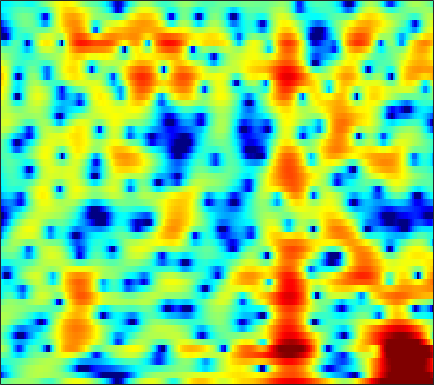

Values plotted in this chart, from the file beside it:
-1.4368, -1.1728, -0.81855, -0.48528, -0.25049, 0.029918, 0.27847, 0.44475, 0.63696, 0.78362, 0.87952, 0.91366, 0.90323, 0.82581, 0.72568, 0.50606, 0.20137, -0.092005, -0.55474, -1.0779, -1.5956, -1.9226, -2.1678, -2.1039
-11.88, -9.804, -7.609, -5.858, -4.755, -3.499, -2.444, -1.764, -0.9818, -0.3252, 0.2223, 0.5665, 0.9468, 1.242, 1.412, 1.573, 1.664, 1.692, 1.682, 1.624, 1.528, 1.438, 1.3, 1.149
-6.485, -5.879, -5.03, -4.172, -3.541, -2.75, -2.022, -1.517, -0.9, -0.3525, 0.1286, 0.4468, 0.8182, 1.13, 1.327, 1.538, 1.696, 1.78, 1.845, 1.854, 1.807, 1.732, 1.576, 1.349
-3.534, -3.27, -2.949, -2.657, -2.453, -2.196, -1.955, -1.763, -1.49, -1.191, -0.8779, -0.6325, -0.296, 0.03973, 0.2831, 0.5841, 0.8525, 1.032, 1.235, 1.394, 1.511, 1.568, 1.602, 1.583
-0.6654, -0.8048, -1.185, -1.788, -2.377, -3.31, -4.336, -5.028, -5.572, -5.431, -4.676, -3.898, -2.841, -1.901, -1.334, -0.7741, -0.4286, -0.2915, -0.2335, -0.2379, -0.1909, -0.05996, 0.3015, 0.8663
1.796, 1.289, 0.3693, -0.8687, -2.054, -4.048, -6.631, -8.893, -11.45, -10.86, -8.113, -6.195, -4.222, -2.825, -2.131, -1.637, -1.638, -1.995, -3.063, -5.086, -8.928, -15.13, -19.22, -7.369
-0.02734, -0.5838, -1.482, -2.542, -3.416, -4.612, -5.744, -6.464, -7.142, -7.367, -7.142, -6.732, -5.98, -5.151, -4.574, -3.91, -3.382, -3.076, -2.77, -2.533, -2.28, -2.003, -1.382, -0.3978
-0.9252, -1.541, -2.609, -4.003, -5.287, -7.401, -10.17, -12.86, -17.58, -20.49, -16.4, -13.43, -10.55, -8.499, -7.31, -5.993, -4.889, -4.153, -3.256, -2.413, -1.56, -0.8877, 0.07515, 1.106
0.2092, -0.2098, -0.9636, -1.953, -2.841, -4.22, -5.74, -6.875, -8.156, -8.827, -8.761, -8.418, -7.827, -7.332, -7.084, -6.865, -6.742, -6.629, -6.276, -5.525, -4.333, -3.225, -1.624, -0.04182
1.552, 1.394, 1.08, 0.6537, 0.2686, -0.3019, -0.9073, -1.364, -1.951, -2.506, -3.072, -3.526, -4.196, -5.04, -5.878, -7.457, -9.954, -12.93, -21.07, -23.58, -12.46, -8.443, -4.773, -2.115
1.459, 1.454, 1.384, 1.246, 1.102, 0.8613, 0.5658, 0.3168, -0.04818, -0.442, -0.8928, -1.265, -1.81, -2.449, -2.984, -3.772, -4.564, -5.061, -5.472, -5.418, -4.792, -4.03, -2.865, -1.703
0.7148, 0.8406, 0.9583, 1.02, 1.024, 0.9842, 0.8823, 0.7795, 0.6135, 0.4409, 0.2804, 0.1664, -0.01415, -0.1887, -0.3167, -0.4827, -0.6273, -0.7542, -0.9159, -1.033, -1.11, -1.175, -1.322, -1.541
-0.8215, -0.3187, 0.2031, 0.5293, 0.6435, 0.6313, 0.4892, 0.3433, 0.1265, -0.02103, -0.003923, 0.1271, 0.4384, 0.8444, 1.154, 1.525, 1.791, 1.904, 1.944, 1.833, 1.488, 1.032, 0.1344, -1.214
-4.256, -3.054, -2.037, -1.571, -1.543, -1.923, -2.77, -3.741, -5.462, -7.287, -7.819, -6.723, -4.35, -2.099, -0.7502, 0.6332, 1.595, 2.109, 2.548, 2.682, 2.554, 2.326, 1.9, 1.292
-4.098, -3.731, -3.427, -3.375, -3.494, -3.937, -4.789, -5.783, -7.539, -9.682, -10.44, -8.918, -5.902, -3.268, -1.761, -0.2333, 0.8001, 1.331, 1.695, 1.743, 1.605, 1.432, 1.144, 0.9064
-3.757, -4.261, -4.731, -4.816, -4.638, -4.171, -3.662, -3.298, -2.852, -2.347, -1.715, -1.157, -0.2672, 0.6092, 1.201, 1.822, 2.208, 2.282, 2.066, 1.514, 0.5383, -0.534, -2.417, -4.327
-7.808, -10.87, -16.71, -16.44, -11.94, -7.801, -5.059, -3.537, -2.021, -0.8221, 0.1673, 0.8014, 1.518, 2.071, 2.416, 2.717, 2.814, 2.713, 2.368, 1.686, 0.5172, -0.6926, -2.788, -5.405
-6.795, -7.798, -8.758, -8.674, -7.822, -6.265, -4.76, -3.739, -2.58, -1.645, -0.9003, -0.4076, 0.1372, 0.5974, 0.9109, 1.255, 1.487, 1.596, 1.641, 1.506, 1.258, 1.056, 0.7509, 0.5178
-3.904, -3.851, -3.761, -3.565, -3.375, -3.072, -2.736, -2.551, -2.355, -2.247, -2.205, -2.172, -2.031, -1.689, -1.327, -0.7316, -0.07364, 0.4103, 0.9508, 1.377, 1.722, 1.886, 2.021, 2.14
-1.803, -1.476, -1.13, -0.892, -0.8111, -0.8318, -1.024, -1.336, -2.029, -3.1, -4.572, -5.931, -7.542, -7.619, -6.425, -4.168, -2.111, -0.8519, 0.4336, 1.429, 2.124, 2.457, 2.768, 2.93
-1.018, -0.5838, -0.05747, 0.319, 0.5098, 0.583, 0.3717, 0.03172, -0.7847, -2.105, -4.089, -6.176, -9.561, -10.19, -7.876, -4.495, -2.017, -0.6752, 0.6239, 1.526, 2.047, 2.314, 2.513, 2.501
-3.227, -2.355, -1.264, -0.3305, 0.2545, 0.8455, 1.181, 1.289, 1.242, 0.982, 0.5836, 0.2833, -0.02111, -0.05486, 0.05045, 0.3783, 0.7287, 0.9203, 1.049, 0.9151, 0.6195, 0.3844, 0.04527, -0.2137
-8.083, -5.949, -3.754, -1.968, -0.8782, 0.3138, 1.275, 1.824, 2.387, 2.769, 2.997, 3.101, 3.155, 3.086, 3.001, 2.738, 2.283, 1.766, 0.7624, -0.7208, -2.694, -4.625, -7.169, -7.758
-9.839, -8.247, -6.171, -4.228, -2.895, -1.329, 0.00832, 0.8722, 1.824, 2.578, 3.158, 3.459, 3.715, 3.792, 3.727, 3.442, 2.887, 2.255, 1.046, -0.6105, -2.997, -5.27, -8.61, -9.429
-14.99, -13.13, -10.4, -7.84, -6.186, -4.221, -2.602, -1.554, -0.3531, 0.6399, 1.457, 1.952, 2.461, 2.821, 2.951, 2.971, 2.801, 2.544, 2.048, 1.365, 0.597, 0.0465, -0.6049, -0.9082
-20.94, -17.18, -13.27, -10.38, -8.663, -6.779, -5.221, -4.23, -3.054, -1.995, -1.06, -0.3927, 0.4081, 1.099, 1.525, 1.976, 2.276, 2.402, 2.451, 2.36, 2.213, 2.05, 1.838, 1.614
-12.89, -12.13, -10.86, -9.683, -8.869, -7.975, -7.278, -6.791, -6.147, -5.338, -4.274, -3.355, -2.05, -0.8174, 0.04088, 1.016, 1.777, 2.209, 2.606, 2.853, 2.924, 2.898, 2.792, 2.588
-9.95, -9.245, -8.502, -8.05, -7.953, -8.21, -9.061, -10.16, -12.07, -13.05, -10.6, -7.932, -4.766, -2.276, -0.7773, 0.7878, 1.952, 2.603, 3.204, 3.54, 3.618, 3.548, 3.264, 2.87
-7.218, -6.358, -5.647, -5.307, -5.342, -5.83, -6.912, -8.205, -10.37, -11.59, -9.333, -6.706, -3.605, -1.152, 0.3378, 1.859, 3.015, 3.654, 4.222, 4.442, 4.361, 4.066, 3.334, 2.239
-5.013, -4.273, -3.563, -3.098, -2.933, -2.909, -3.01, -3.14, -3.216, -3.071, -2.512, -1.897, -0.8779, 0.2412, 1.052, 2.054, 2.92, 3.437, 3.924, 4.109, 3.992, 3.629, 2.776, 1.284
-4.391, -3.732, -2.999, -2.5, -2.257, -2.088, -2.078, -2.13, -2.281, -2.405, -2.49, -2.451, -2.212, -1.698, -1.178, -0.2648, 0.6821, 1.347, 2.08, 2.616, 2.836, 2.833, 2.552, 2.02
-3.934, -3.274, -2.581, -2.135, -1.938, -1.885, -2.091, -2.402, -3.053, -3.99, -5.283, -6.411, -7.812, -8.091, -7.032, -4.786, -2.575, -1.153, 0.3541, 1.474, 2.221, 2.589, 2.828, 2.892
-3.284, -2.647, -2.027, -1.643, -1.521, -1.574, -1.876, -2.3, -3.156, -4.477, -6.467, -8.65, -13.09, -16.15, -12.27, -7.074, -3.637, -1.77, 0.1043, 1.426, 2.327, 2.763, 3.089, 3.171
-2.713, -2.1, -1.573, -1.293, -1.244, -1.343, -1.573, -1.835, -2.271, -2.811, -3.325, -3.687, -3.885, -3.609, -2.984, -1.809, -0.452, 0.516, 1.645, 2.467, 3.026, 3.211, 3.216, 2.858
-1.972, -1.608, -1.432, -1.568, -1.813, -2.26, -2.732, -2.986, -3.11, -2.944, -2.571, -2.159, -1.5, -0.7466, -0.08077, 0.7944, 1.687, 2.325, 3.034, 3.55, 3.815, 3.819, 3.488, 2.745
-1.444, -1.592, -2.143, -3.183, -4.298, -6.221, -8.483, -9.761, -9.711, -7.97, -6.053, -4.729, -3.24, -1.89, -0.9885, 0.1585, 1.202, 1.902, 2.694, 3.32, 3.67, 3.78, 3.635, 3.184
-0.9991, -1.419, -2.387, -3.878, -5.478, -8.449, -12.86, -16.76, -16.23, -12.22, -9.506, -8.153, -6.73, -5.408, -4.391, -2.869, -1.371, -0.3354, 0.8852, 1.857, 2.562, 2.91, 3.193, 3.232
0.3618, 0.07526, -0.557, -1.509, -2.389, -3.77, -5.156, -6.099, -7.118, -7.961, -8.967, -10.09, -11.96, -12.85, -11.14, -7.502, -4.38, -2.525, -0.6143, 0.7387, 1.73, 2.217, 2.654, 2.886
2.018, 2.01, 1.81, 1.385, 0.9411, 0.2117, -0.6363, -1.359, -2.461, -3.781, -5.527, -7.181, -9.925, -11.5, -10, -6.517, -3.59, -1.92, -0.253, 0.8587, 1.541, 1.825, 1.897, 1.77
2.455, 2.657, 2.733, 2.624, 2.429, 2.051, 1.551, 1.11, 0.4807, -0.1984, -0.9086, -1.371, -1.802, -1.867, -1.647, -1.065, -0.3398, 0.1824, 0.7127, 0.9987, 0.9191, 0.6764, -0.04321, -1.162
1.965, 2.196, 2.313, 2.272, 2.141, 1.908, 1.608, 1.375, 1.09, 0.8306, 0.6687, 0.5801, 0.5582, 0.6253, 0.7295, 0.869, 0.9928, 1.035, 0.9468, 0.6746, 0.1083, -0.5422, -1.734, -3.492
1.869, 1.938, 1.84, 1.547, 1.254, 0.8056, 0.4034, 0.1882, 0.03345, 0.08839, 0.3191, 0.5561, 0.899, 1.222, 1.43, 1.631, 1.706, 1.651, 1.431, 0.9766, 0.3421, -0.3284, -1.417, -2.695
2.579, 2.366, 1.803, 0.9012, 0.03543, -1.344, -2.711, -3.452, -3.609, -2.779, -1.559, -0.5875, 0.5349, 1.43, 1.931, 2.41, 2.643, 2.661, 2.489, 2.076, 1.422, 0.8147, -0.2206, -1.43
3.718, 3.273, 2.258, 0.7302, -0.8709, -3.888, -8.782, -16.17, -18.41, -8.367, -4.028, -1.917, 0.1064, 1.533, 2.289, 2.965, 3.317, 3.4, 3.254, 2.885, 2.222, 1.559, 0.4567, -1.008
4.452, 3.904, 2.82, 1.351, 0.023, -1.931, -3.854, -4.918, -5.239, -4.292, -2.785, -1.596, -0.1269, 1.036, 1.719, 2.31, 2.603, 2.625, 2.426, 1.98, 1.379, 0.7734, -0.1925, -1.368
5.292, 4.606, 3.415, 1.888, 0.5513, -1.331, -3.203, -4.325, -4.945, -4.488, -3.229, -2.155, -0.8203, 0.228, 0.8075, 1.25, 1.309, 1.103, 0.5806, -0.199, -1.011, -1.484, -1.943, -2.144
6.041, 5.27, 3.932, 2.176, 0.503, -2.417, -6.687, -11.9, -24.08, -11.06, -5.829, -3.535, -1.519, -0.2456, 0.273, 0.5291, 0.2131, -0.3992, -1.826, -4.003, -7.093, -9.259, -8.58, -5.582
4.967, 4.326, 3.238, 1.873, 0.6792, -1.175, -3.147, -4.453, -5.32, -4.9, -3.726, -2.76, -1.696, -0.9532, -0.6494, -0.5967, -0.9679, -1.561, -2.867, -4.902, -7.55, -9.199, -8.48, -5.496
2.957, 2.525, 1.815, 1.012, 0.3821, -0.4986, -1.319, -1.821, -2.295, -2.504, -2.481, -2.337, -2.078, -1.814, -1.643, -1.529, -1.498, -1.596, -1.857, -2.203, -2.466, -2.439, -2.126, -1.488
1.298, 0.9581, 0.5173, 0.06112, -0.3056, -0.7862, -1.261, -1.619, -2.114, -2.547, -2.902, -3.079, -3.108, -2.893, -2.553, -2.01, -1.447, -1.057, -0.6229, -0.2712, -0.03125, 0.1373, 0.3694, 0.5947
-0.3217, -0.6919, -0.9848, -1.097, -1.121, -1.14, -1.3, -1.588, -2.226, -3.23, -4.553, -5.633, -6.536, -5.929, -4.656, -2.657, -0.9585, 0.09964, 1.194, 1.967, 2.453, 2.599, 2.6, 2.369
-5.229, -6.172, -6.246, -4.955, -3.705, -2.388, -1.62, -1.44, -1.777, -2.949, -5.359, -8.45, -15.93, -11.95, -6.626, -2.322, 0.3603, 1.799, 3.167, 4.055, 4.583, 4.737, 4.588, 3.992
-15.71, -21.48, -20.32, -12.54, -9.058, -6.017, -4.139, -3.253, -2.672, -2.606, -2.901, -3.2, -3.327, -2.822, -2.098, -0.9036, 0.262, 0.9916, 1.782, 2.342, 2.711, 2.912, 3.001, 2.859
-15.55, -13.88, -11.87, -9.646, -8.001, -6.009, -4.416, -3.497, -2.599, -2.015, -1.631, -1.446, -1.256, -1.077, -0.9592, -0.8371, -0.7462, -0.7527, -0.8106, -0.8343, -0.7274, -0.4943, 0.05987, 0.7743
-11.66, -9.968, -8.032, -6.343, -5.216, -3.921, -2.81, -2.124, -1.379, -0.8473, -0.5031, -0.3467, -0.2864, -0.4044, -0.6018, -1.08, -1.884, -2.721, -4.254, -6.148, -7.515, -7.163, -4.857, -2.194
-6.244, -5.701, -4.843, -3.96, -3.328, -2.522, -1.817, -1.363, -0.8818, -0.5332, -0.3356, -0.2797, -0.3386, -0.5692, -0.8762, -1.511, -2.521, -3.604, -5.711, -8.99, -13.12, -12.45, -7.312, -3.298
-4.531, -4.292, -3.896, -3.445, -3.09, -2.623, -2.206, -1.936, -1.666, -1.494, -1.424, -1.445, -1.537, -1.682, -1.84, -2.095, -2.388, -2.666, -3.058, -3.321, -3.221, -2.793, -1.738, -0.3683
-4.579, -4.58, -4.512, -4.299, -4.035, -3.645, -3.26, -3.038, -2.863, -2.883, -3.071, -3.288, -3.587, -3.753, -3.697, -3.371, -2.823, -2.336, -1.656, -0.9772, -0.2779, 0.279, 1.037, 1.794
